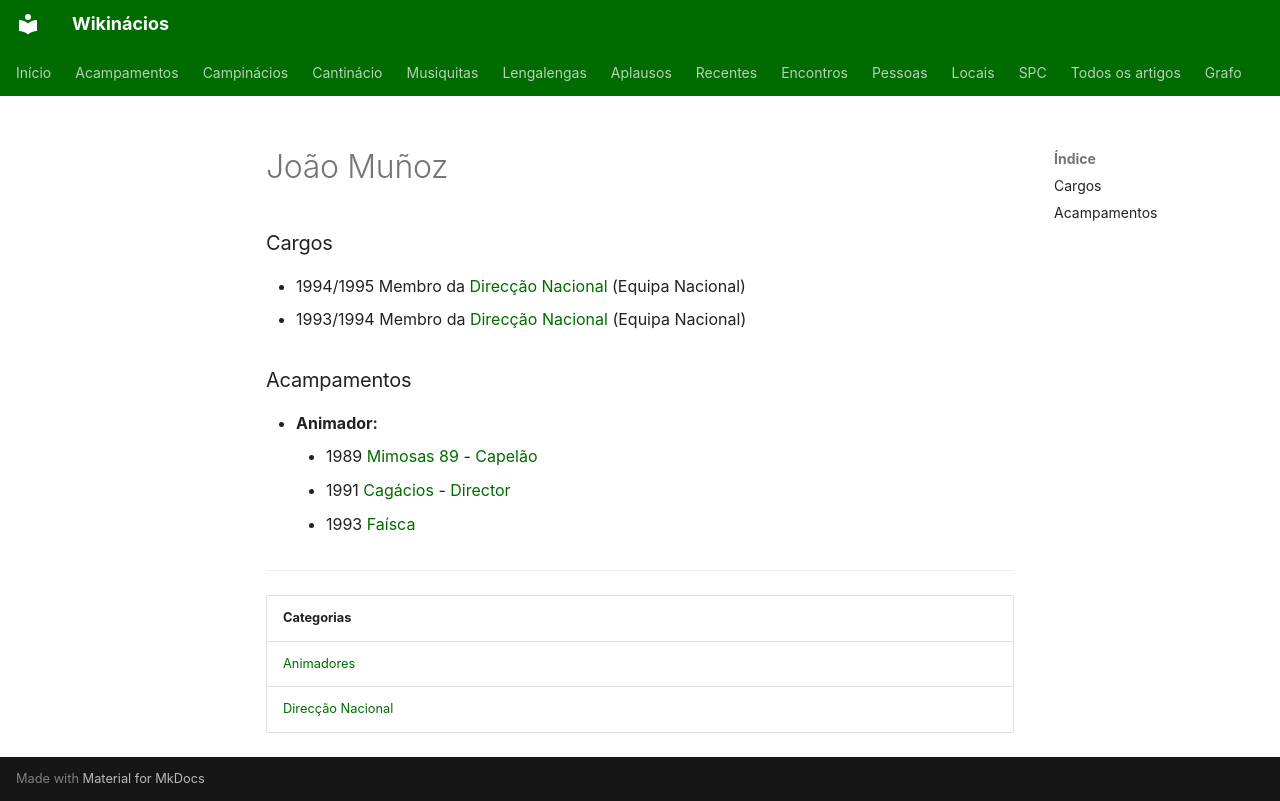

repository: neteinstein/Campinacios · page: Pessoas/J/João Muñoz.html · generator: mkdocs

# João Muñoz

### Cargos

- 1994/1995 Membro da [Direcção Nacional](../../Categorias/Direc%C3%A7%C3%A3o%20Nacional.md) (Equipa Nacional)
- 1993/1994 Membro da [Direcção Nacional](../../Categorias/Direc%C3%A7%C3%A3o%20Nacional.md) (Equipa Nacional)

### Acampamentos

- **Animador:**
    - 1989 [Mimosas 89](../../Acampamentos/1989/Mimosas%2089.md) - [Capelão](../../Cargos/Capel%C3%A3o.md)
    - 1991 [Cagácios](../../Acampamentos/1991/Cag%C3%A1cios.md) - [Director](../../Cargos/Director.md)
    - 1993 [Faísca](../../Acampamentos/1993/Fa%C3%ADsca.md)

---

| Categorias |
| --- |
| [Animadores](../../Categorias/Animadores.md) |
| [Direcção Nacional](../../Categorias/Direc%C3%A7%C3%A3o%20Nacional.md) |
